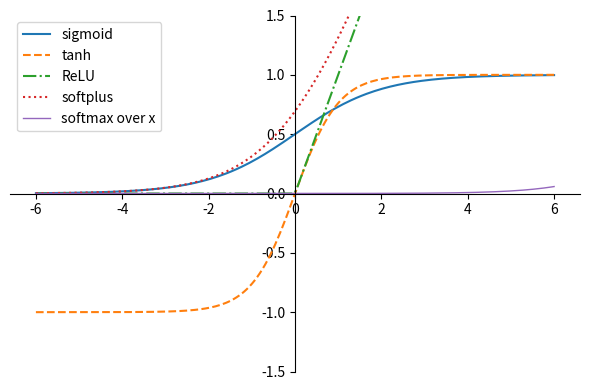
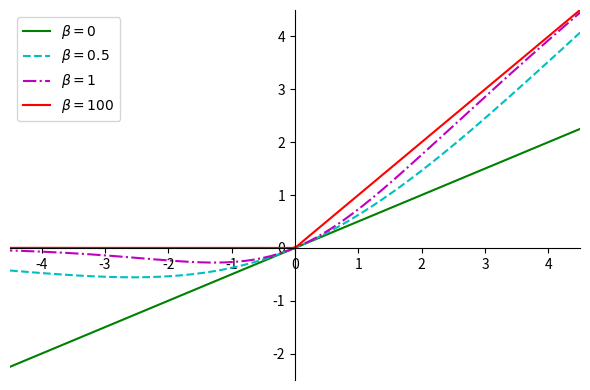

Reproduce these figures in Python, in order.
import matplotlib.pyplot as plt
import numpy as np


x = np.linspace(-6, 6, 200)


def sigmoid(values: np.ndarray) -> np.ndarray:
    return 1 / (1 + np.exp(-values))


def softmax(values: np.ndarray) -> np.ndarray:
    shifted = values - values.max()
    exp_values = np.exp(shifted)
    return exp_values / exp_values.sum()


fig, ax = plt.subplots(figsize=(6, 4), dpi=100)
ax.spines["left"].set_position(("data", 0))
ax.spines["bottom"].set_position("center")
ax.spines["top"].set_visible(False)
ax.spines["right"].set_visible(False)
ax.set_ylim(-1.5, 1.5)
ax.plot(x, sigmoid(x), linestyle="-", label="sigmoid")
ax.plot(x, np.tanh(x), linestyle="--", label="tanh")
ax.plot(x, np.maximum(x, 0), linestyle="-.", label="ReLU")
ax.plot(x, np.logaddexp(0, x), linestyle=":", label="softplus")
ax.plot(x, softmax(x), linewidth=1, label="softmax over x")
ax.legend(loc="upper left")
fig.tight_layout()


fig, ax = plt.subplots(figsize=(6, 4), dpi=100)
ax.spines["left"].set_position(("data", 0))
ax.spines["bottom"].set_position(("data", 0))
ax.spines["top"].set_visible(False)
ax.spines["right"].set_visible(False)
ax.axis([-4.5, 4.5, -2.5, 4.5])

for beta, linestyle, color in [(0, "-", "g"), (0.5, "--", "c"), (1, "-.", "m"), (100, "-", "r")]:
    y = x * sigmoid(beta * x)
    ax.plot(x, y, linestyle=linestyle, color=color, label=rf"$\beta = {beta}$")

ax.legend()
fig.tight_layout()
